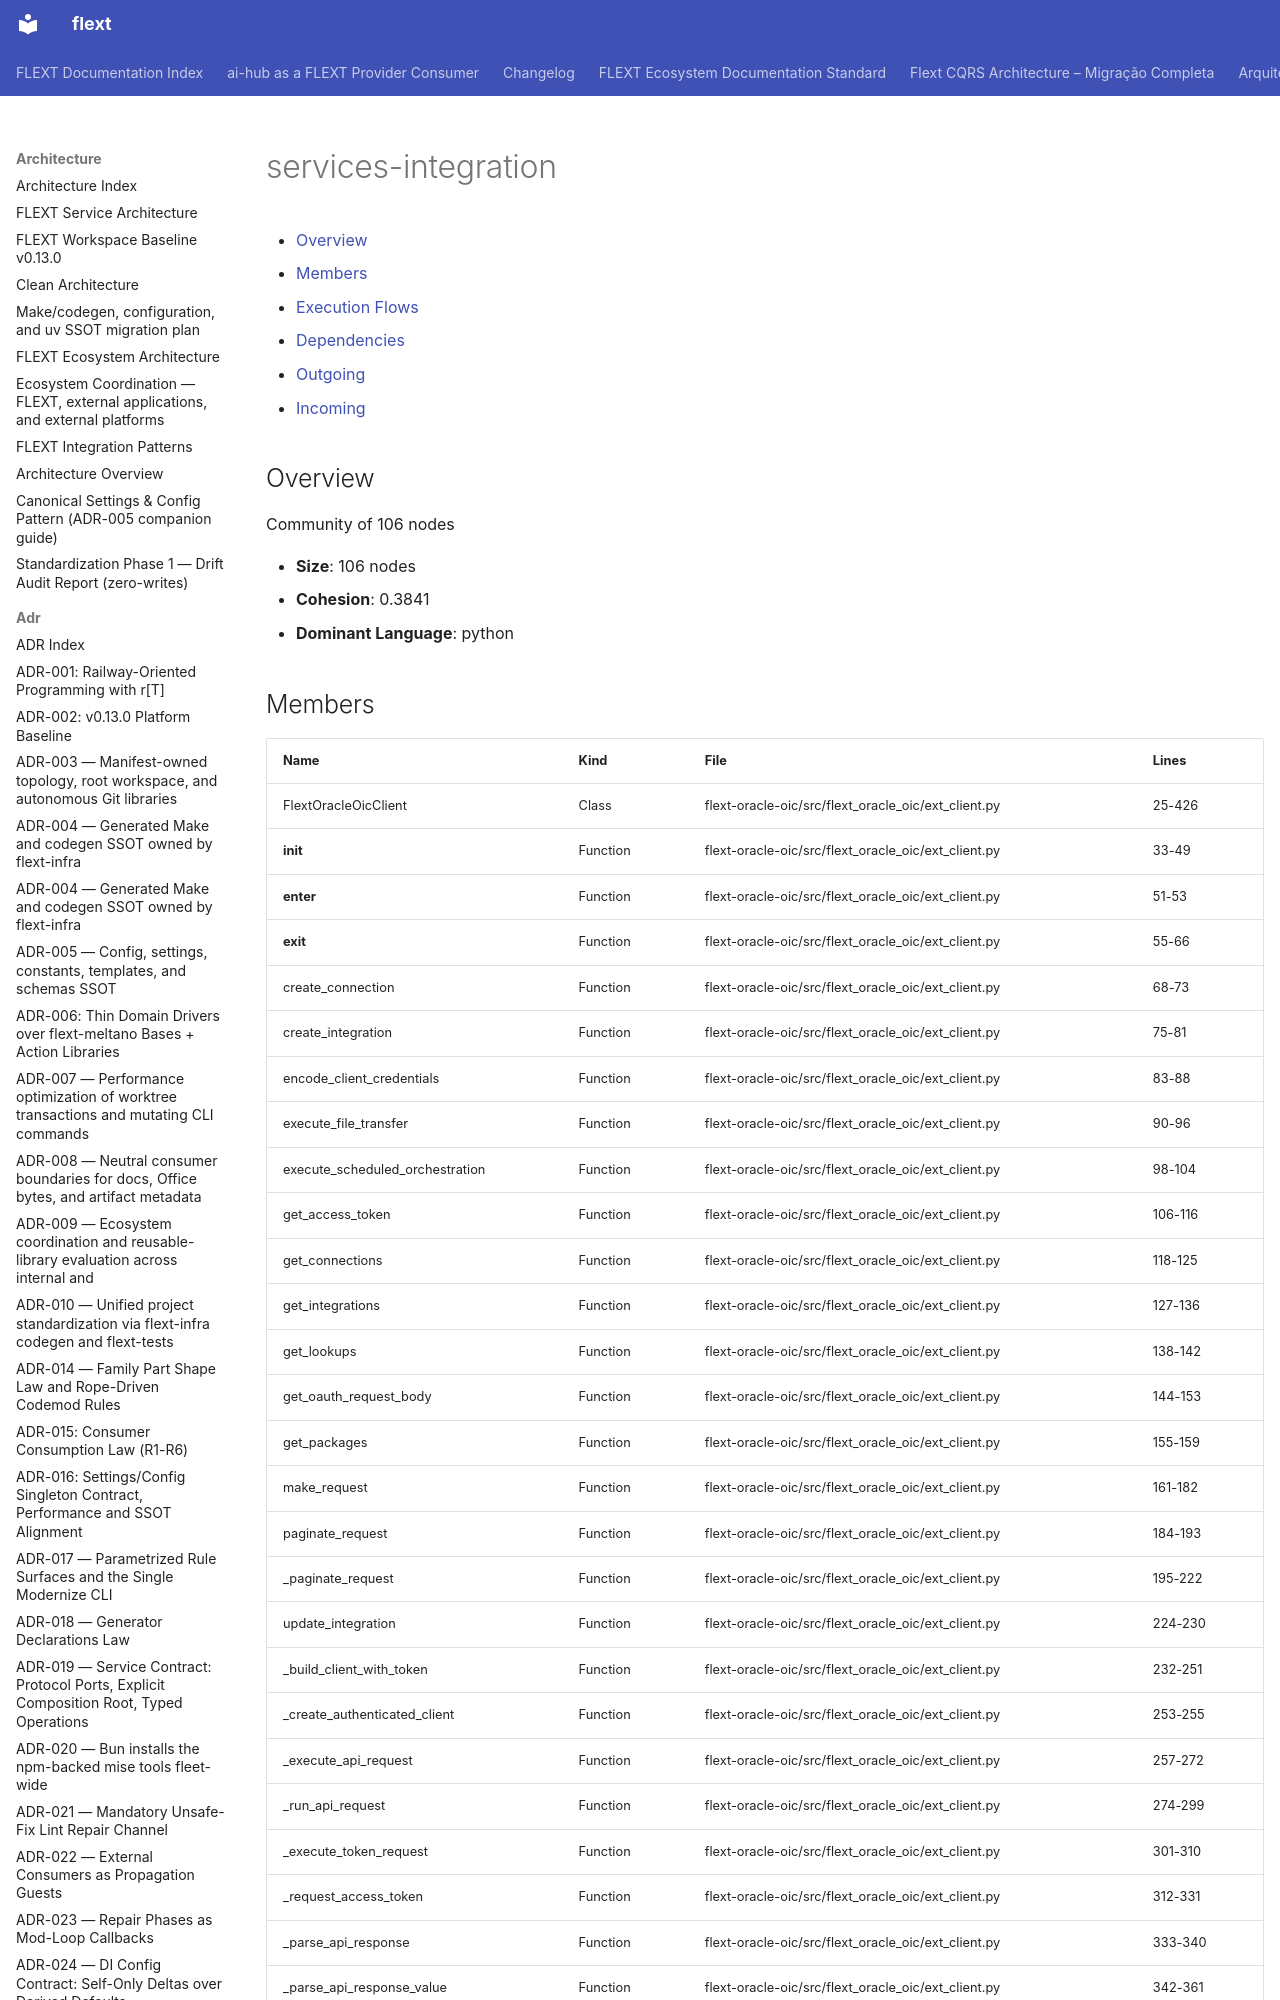

repository: flext-sh/flext · page: architecture/communities/services-integration/index.html · generator: mkdocs

# services-integration

<!-- TOC START -->

- [Overview](#overview)
- [Members](#members)
- [Execution Flows](#execution-flows)
- [Dependencies](#dependencies)
  - [Outgoing](#outgoing)
  - [Incoming](#incoming)

<!-- TOC END -->

## Overview

Community of 106 nodes

- **Size**: 106 nodes
- **Cohesion**: 0.3841
- **Dominant Language**: python
